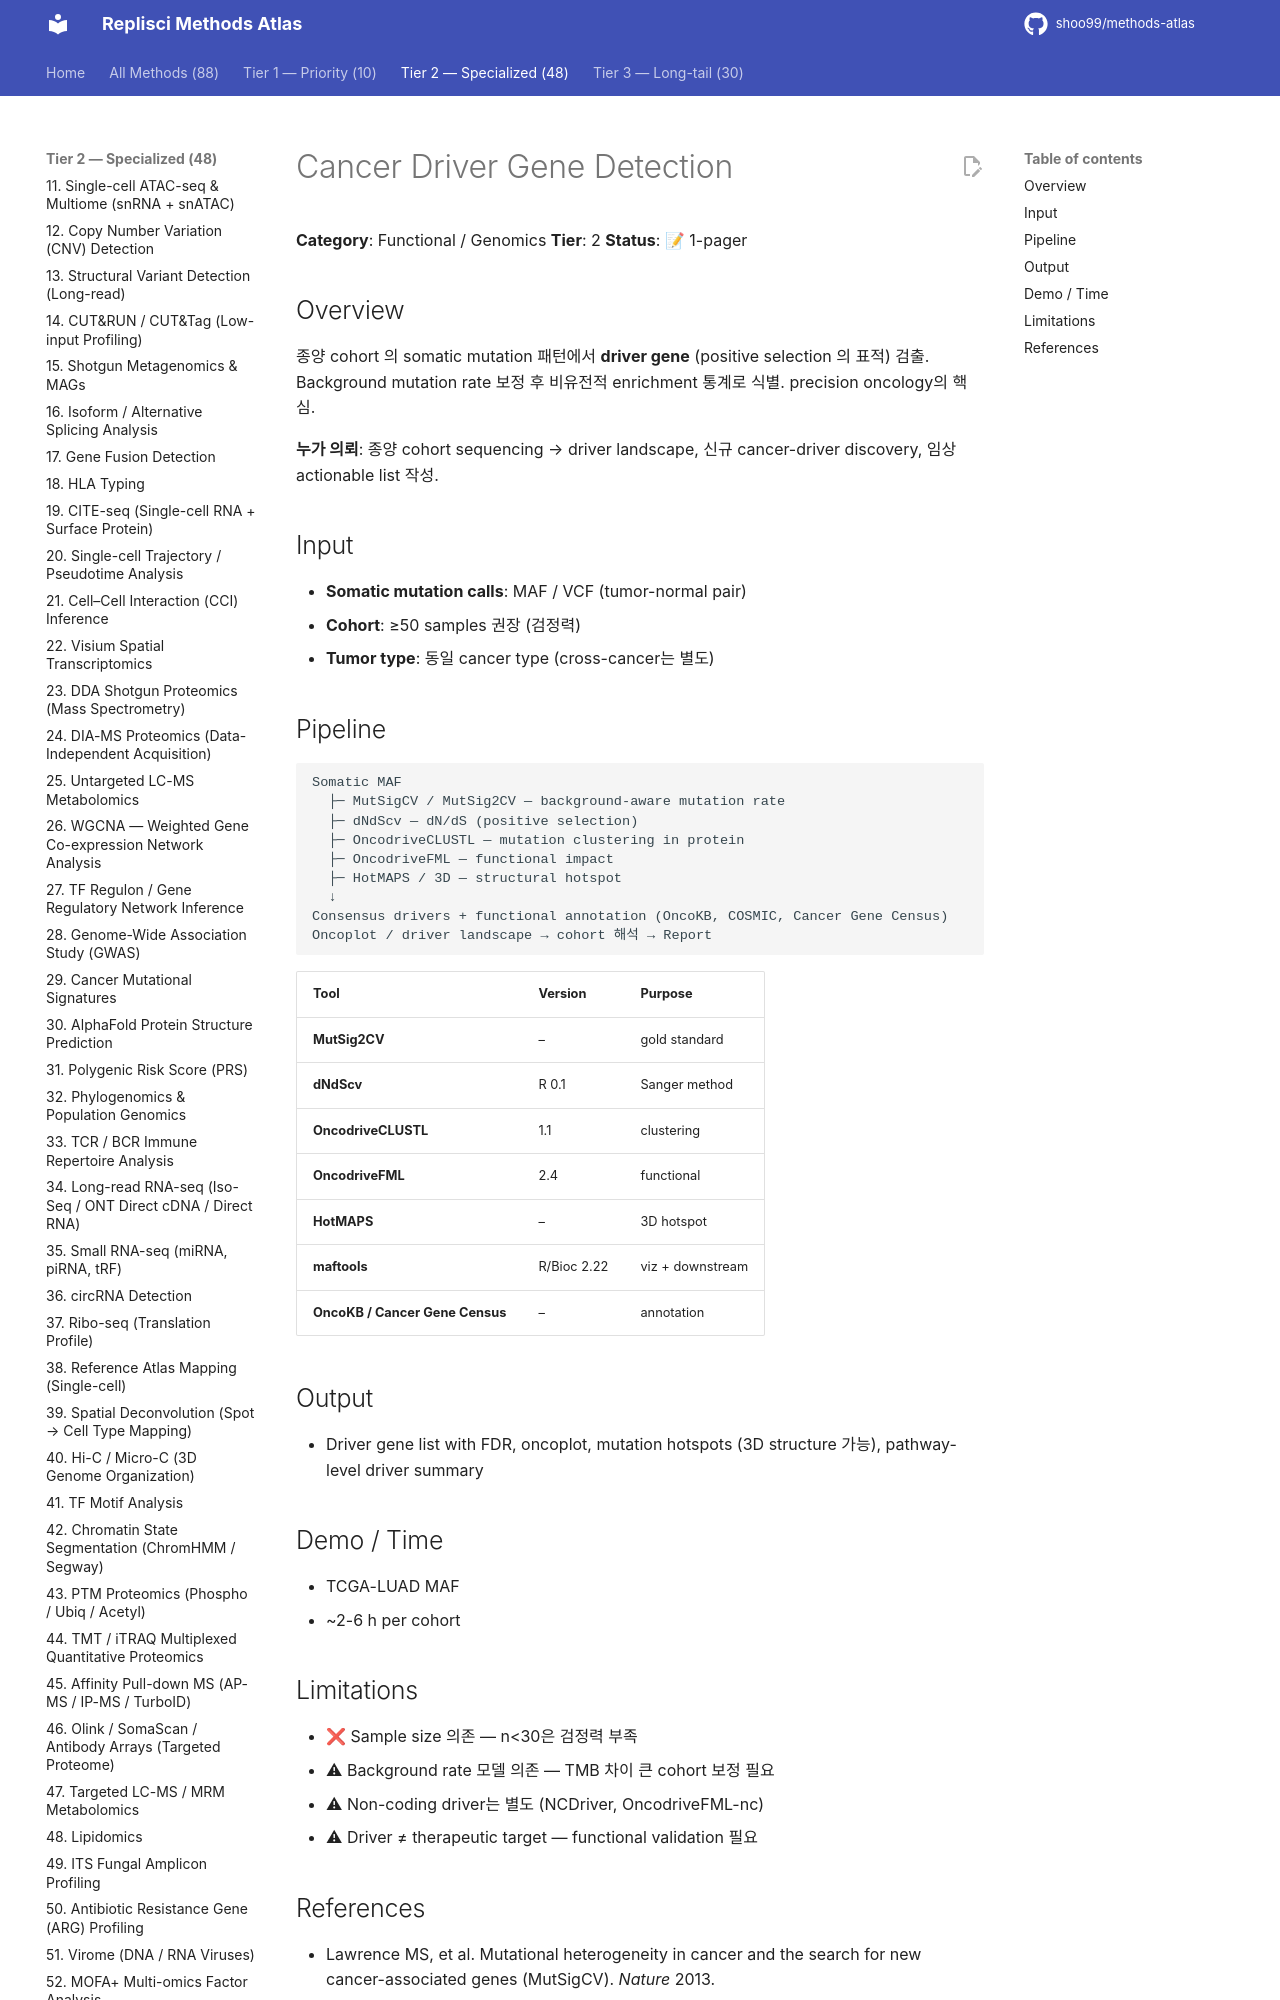

repository: shoo99/methods-atlas · page: methods/56-cancer-driver/index.html · generator: mkdocs

# Cancer Driver Gene Detection

**Category**: Functional / Genomics
**Tier**: 2
**Status**: 📝 1-pager

## Overview

종양 cohort 의 somatic mutation 패턴에서 **driver gene** (positive selection 의 표적) 검출. Background mutation rate 보정 후 비유전적 enrichment 통계로 식별. precision oncology의 핵심.

**누가 의뢰**: 종양 cohort sequencing → driver landscape, 신규 cancer-driver discovery, 임상 actionable list 작성.

## Input

- **Somatic mutation calls**: MAF / VCF (tumor-normal pair)
- **Cohort**: ≥50 samples 권장 (검정력)
- **Tumor type**: 동일 cancer type (cross-cancer는 별도)

## Pipeline

```
Somatic MAF
  ├─ MutSigCV / MutSig2CV — background-aware mutation rate
  ├─ dNdScv — dN/dS (positive selection)
  ├─ OncodriveCLUSTL — mutation clustering in protein
  ├─ OncodriveFML — functional impact
  ├─ HotMAPS / 3D — structural hotspot
  ↓
Consensus drivers + functional annotation (OncoKB, COSMIC, Cancer Gene Census)
Oncoplot / driver landscape → cohort 해석 → Report
```

| Tool | Version | Purpose |
|------|---------|---------|
| **MutSig2CV** | – | gold standard |
| **dNdScv** | R 0.1 | Sanger method |
| **OncodriveCLUSTL** | 1.1 | clustering |
| **OncodriveFML** | 2.4 | functional |
| **HotMAPS** | – | 3D hotspot |
| **maftools** | R/Bioc 2.22 | viz + downstream |
| **OncoKB / Cancer Gene Census** | – | annotation |

## Output

- Driver gene list with FDR, oncoplot, mutation hotspots (3D structure 가능), pathway-level driver summary

## Demo / Time

- TCGA-LUAD MAF
- ~2-6 h per cohort

## Limitations

- ❌ Sample size 의존 — n<30은 검정력 부족
- ⚠ Background rate 모델 의존 — TMB 차이 큰 cohort 보정 필요
- ⚠ Non-coding driver는 별도 (NCDriver, OncodriveFML-nc)
- ⚠ Driver ≠ therapeutic target — functional validation 필요
